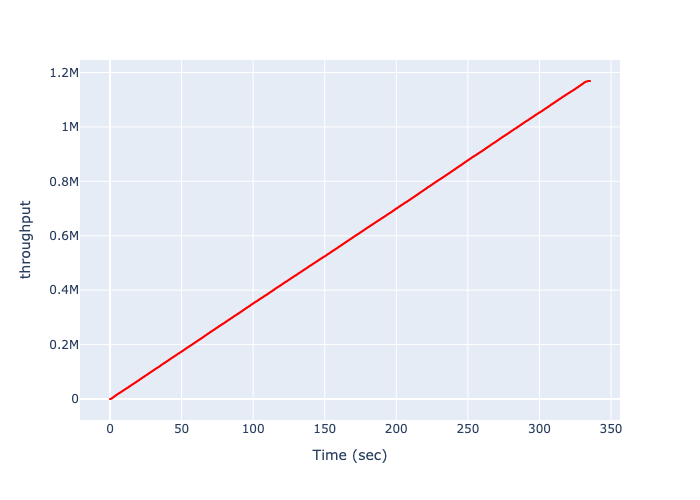

Values plotted in this chart, from the file beside it:
Time (sec), throughput
0.0, 0
0.02476, 1
0.03656, 4
0.04705, 8
0.05785, 9
0.06845, 10
0.07897, 16
0.08949, 22
0.1006, 24
0.1117, 27
0.1245, 29
0.1351, 30
0.1456, 31
0.1562, 33
0.1668, 34
0.1777, 52
0.1886, 70
0.1992, 72
0.2101, 92
0.2207, 93
0.2312, 94
0.2465, 96
0.2574, 119
0.2684, 142
0.279, 143
0.3069, 146
0.3174, 147
0.3284, 148
0.3396, 176
0.3523, 177
0.3635, 205
0.382, 206
0.3925, 207
0.4038, 237
0.415, 267
0.4256, 269
0.4369, 300
0.45, 301
0.4613, 332
0.4721, 333
0.4827, 334
0.4939, 367
0.5047, 368
0.5158, 369
0.5271, 404
0.5403, 407
0.5605, 412
0.5716, 414
0.5826, 416
0.5932, 417
0.6046, 463
0.616, 509
0.627, 510
0.6385, 555
0.6493, 556
0.6676, 558
0.6786, 560
0.6892, 561
0.7008, 612
0.7123, 663
... 24,978 more rows
